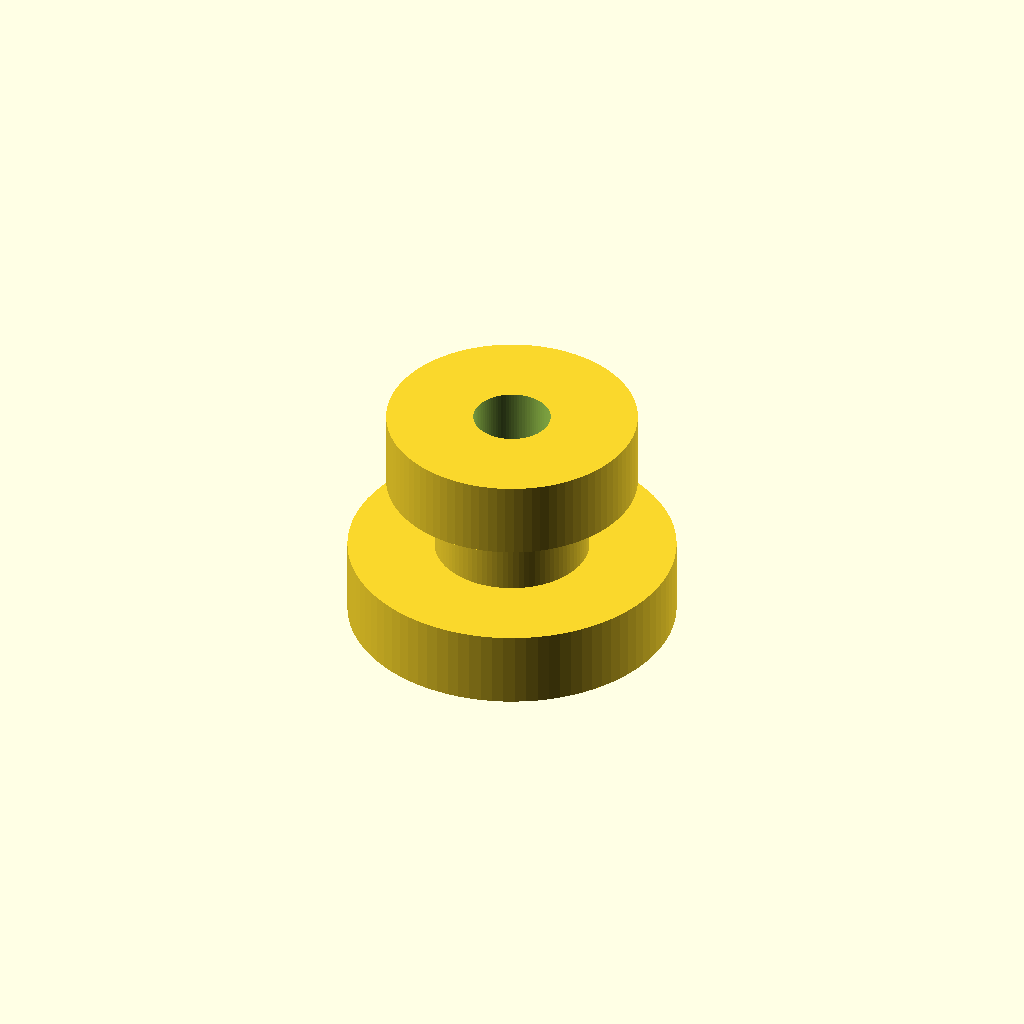
Cell 1: rendered with the file's own defaults.
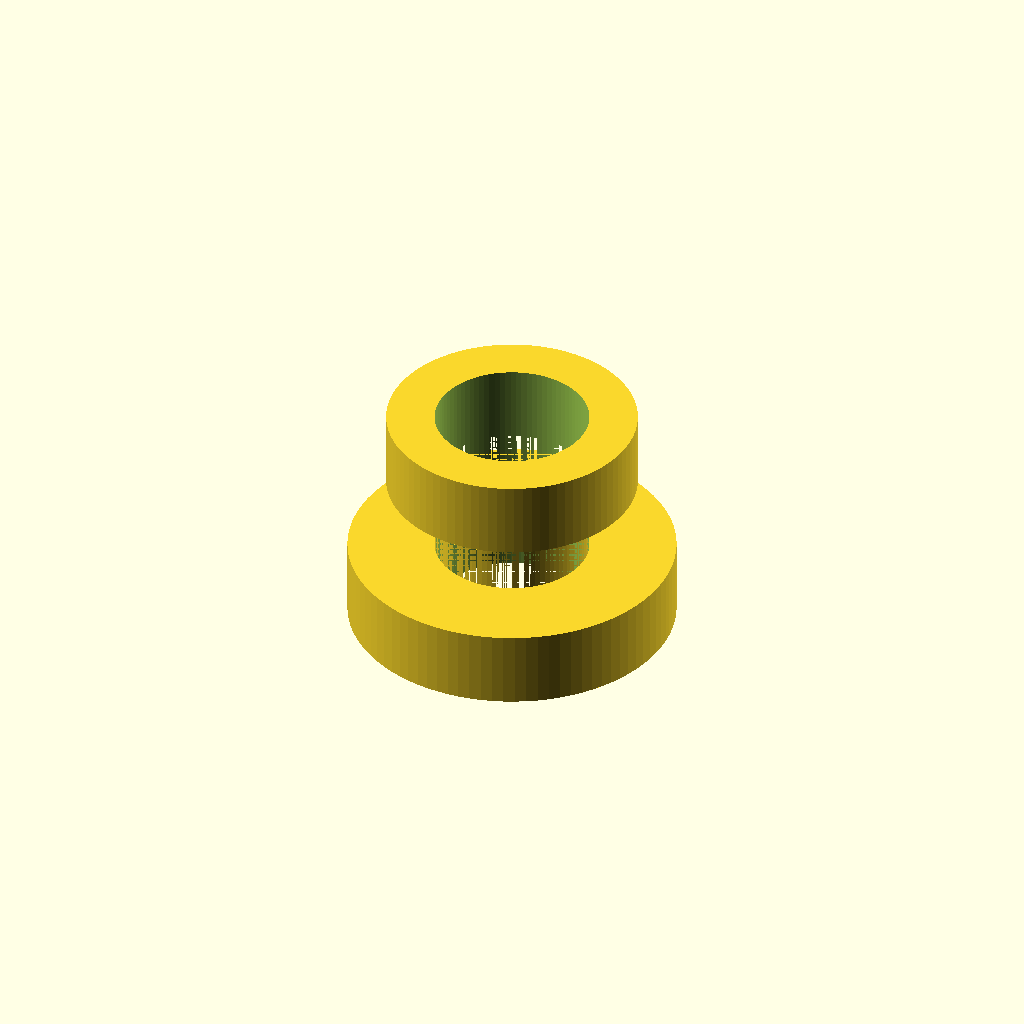
Cell 2: the same model with nail_d = 4.
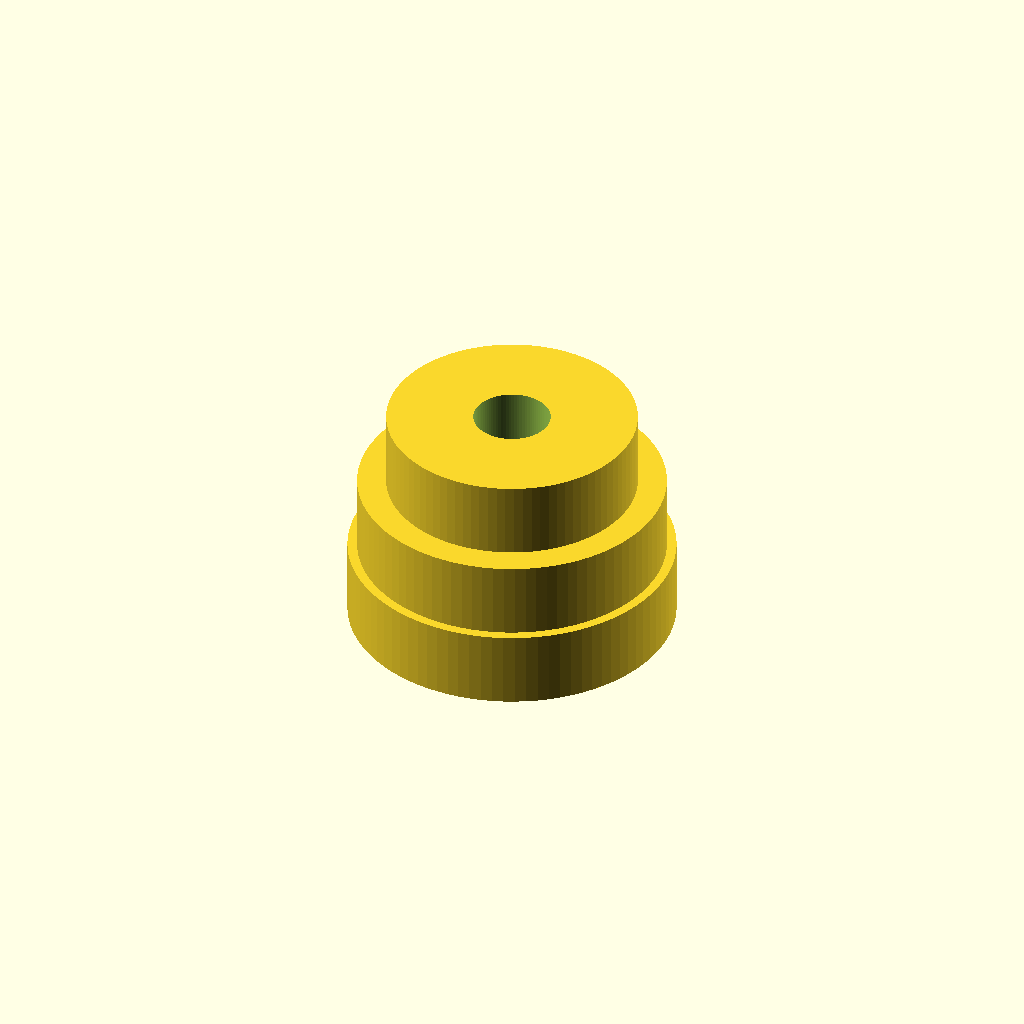
Cell 3 — inner_d set to 8, the other parameters unchanged.
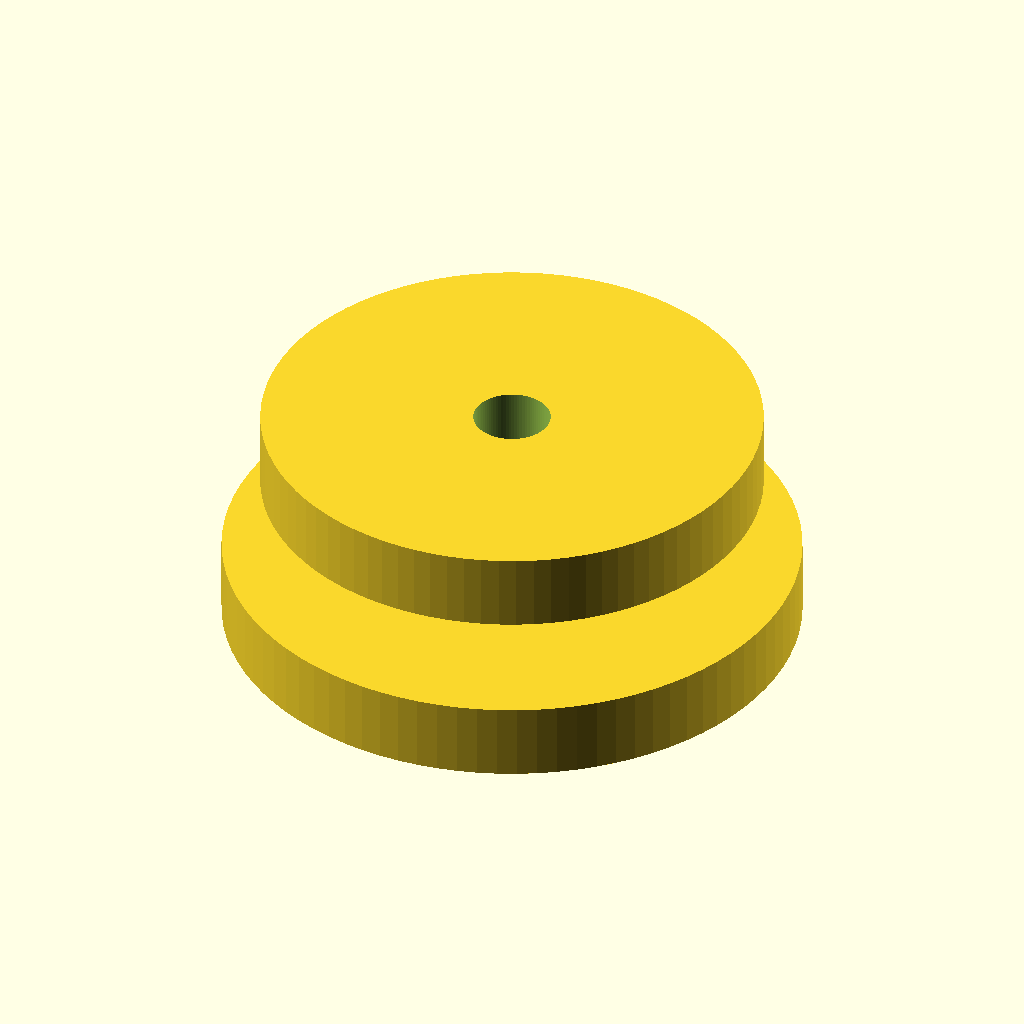
Cell 4: the same model with outer_d = 13.
One fixed orthographic camera (rotation 55°, 0°, 25°; colour scheme Cornfield) for every cell.
The OpenSCAD source (_household-items/nail-adapter-for-lamp/nail-adapter-for-lamp.scad):
// based on the old code from discontinued repository: 
// https://github.com/kubikji2/useful-models/tree/master

$fn = 90;
eps = 0.01;

nail_d = 2;
inner_d = 4;
outer_d = 6.5;

difference()
{
    // main body
    union()
    {
        cylinder(d=outer_d+2, h=2);
        translate([0,0,2])
            cylinder(d=inner_d,h=2);
        translate([0,0,4])
            cylinder(d=outer_d,h=2);
    }

    // nail hole
    translate([0,0,-eps])
        cylinder(d=nail_d,h = 7++2*eps);
    
}
Customizer parameters (derived from the source; name, type, default, range or options):
eps: number, default 0.01
nail_d: number, default 2
inner_d: number, default 4
outer_d: number, default 6.5
